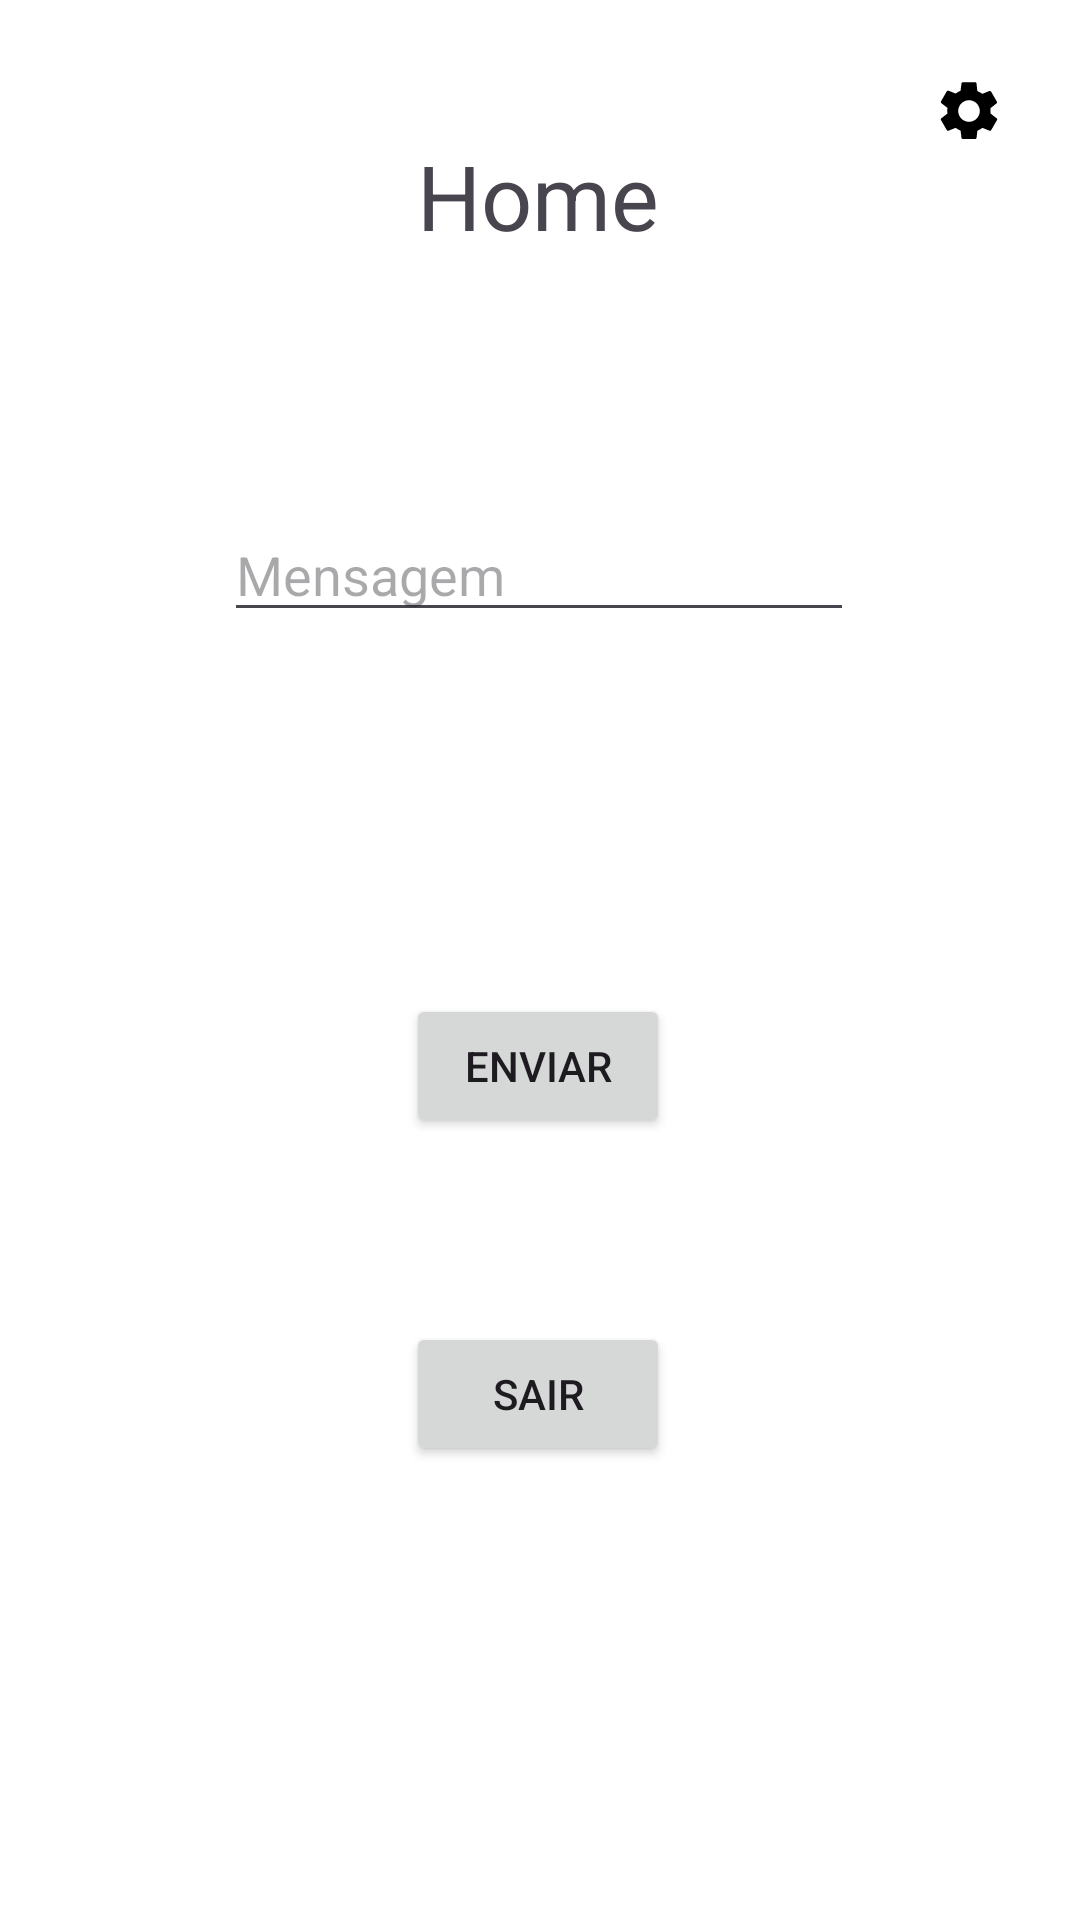

The Android layout XML behind this screen, and the referenced resources:
<!-- AndroidManifest.xml: application theme Theme.LoveSend -->
<!-- res/layout/activity_home.xml -->
<?xml version="1.0" encoding="utf-8"?>
<androidx.constraintlayout.widget.ConstraintLayout xmlns:android="http://schemas.android.com/apk/res/android"
    xmlns:app="http://schemas.android.com/apk/res-auto"
    xmlns:tools="http://schemas.android.com/tools"
    android:layout_width="match_parent"
    android:layout_height="match_parent"
    android:background="@color/white">

    <TextView
        android:id="@+id/textView3"
        android:layout_width="wrap_content"
        android:layout_height="wrap_content"
        android:text="Home"
        android:textSize="30sp"
        app:layout_constraintBottom_toBottomOf="parent"
        app:layout_constraintEnd_toEndOf="parent"
        app:layout_constraintHorizontal_bias="0.498"
        app:layout_constraintStart_toStartOf="parent"
        app:layout_constraintTop_toTopOf="parent"
        app:layout_constraintVertical_bias="0.075" />

    
    <ImageButton
        android:id="@+id/btnSettings"
        android:layout_width="42dp"
        android:layout_height="42dp"
        android:layout_margin="16dp"
        android:background="?attr/selectableItemBackgroundBorderless"
        android:src="@drawable/ic_settings"
        android:contentDescription="Configurações"
        app:layout_constraintTop_toTopOf="parent"
        app:layout_constraintEnd_toEndOf="parent"
        app:tint="@android:color/black" />

    <EditText
        android:id="@+id/editTextTextMensagem"
        android:layout_width="wrap_content"
        android:layout_height="wrap_content"
        android:layout_marginTop="84dp"
        android:ems="10"
        android:inputType="text"
        android:hint="Mensagem"
        app:layout_constraintEnd_toEndOf="parent"
        app:layout_constraintHorizontal_bias="0.497"
        app:layout_constraintStart_toStartOf="parent"
        app:layout_constraintTop_toBottomOf="@+id/textView3" />

    <Button
        android:id="@+id/btnEnviar"
        android:layout_width="wrap_content"
        android:layout_height="wrap_content"
        android:text="Enviar"
        app:layout_constraintBottom_toBottomOf="parent"
        app:layout_constraintEnd_toEndOf="parent"
        app:layout_constraintHorizontal_bias="0.498"
        app:layout_constraintStart_toStartOf="parent"
        app:layout_constraintTop_toBottomOf="@+id/editTextTextMensagem"
        app:layout_constraintVertical_bias="0.316" />

    <Button
        android:id="@+id/btnSair"
        android:layout_width="wrap_content"
        android:layout_height="wrap_content"
        android:text="Sair"
        app:layout_constraintBottom_toBottomOf="parent"
        app:layout_constraintEnd_toEndOf="parent"
        app:layout_constraintHorizontal_bias="0.498"
        app:layout_constraintStart_toStartOf="parent"
        app:layout_constraintTop_toBottomOf="@+id/editTextTextMensagem"
        app:layout_constraintVertical_bias="0.603" />

</androidx.constraintlayout.widget.ConstraintLayout>
<!-- resources referenced by this layout -->
<resources>
  <!-- drawable ic_settings (drawable) -->
  <?xml version="1.0" encoding="utf-8"?>
  <vector xmlns:android="http://schemas.android.com/apk/res/android"
      android:width="24dp"
      android:height="24dp"
      android:viewportWidth="24"
      android:viewportHeight="24">
      <path
          android:fillColor="#050505"
          android:pathData="M19.14,12.94c0.04,-0.31 0.06,-0.63 0.06,-0.94s-0.02,-0.63 -0.06,-0.94l2.03,-1.58c0.18,-0.14 0.23,-0.41 0.12,-0.61l-1.92,-3.32c-0.11,-0.2 -0.35,-0.28 -0.56,-0.22l-2.39,0.96c-0.5,-0.38 -1.05,-0.7 -1.65,-0.94L14.5,2.81C14.47,2.58 14.26,2.42 14.03,2.42h-4.06c-0.23,0 -0.44,0.16 -0.47,0.39L9.19,5.25c-0.6,0.24 -1.16,0.56 -1.65,0.94l-2.39,-0.96c-0.21,-0.06 -0.45,0.02 -0.56,0.22l-1.92,3.32c-0.11,0.2 -0.06,0.47 0.12,0.61l2.03,1.58c-0.04,0.31 -0.06,0.63 -0.06,0.94s0.02,0.63 0.06,0.94l-2.03,1.58c-0.18,0.14 -0.23,0.41 -0.12,0.61l1.92,3.32c0.11,0.2 0.35,0.28 0.56,0.22l2.39,-0.96c0.5,0.38 1.05,0.7 1.65,0.94l0.31,2.43c0.03,0.23 0.24,0.39 0.47,0.39h4.06c0.23,0 0.44,-0.16 0.47,-0.39l0.31,-2.43c0.6,-0.24 1.16,-0.56 1.65,-0.94l2.39,0.96c0.21,0.06 0.45,-0.02 0.56,-0.22l1.92,-3.32c0.11,-0.2 0.06,-0.47 -0.12,-0.61l-2.03,-1.58zM12,15.6c-1.99,0 -3.6,-1.61 -3.6,-3.6s1.61,-3.6 3.6,-3.6 3.6,1.61 3.6,3.6 -1.61,3.6 -3.6,3.6z"/>
  </vector>
  <style name="Theme.LoveSend" parent="Base.Theme.LoveSend" />
  <style name="Base.Theme.LoveSend" parent="Theme.Material3.DayNight.NoActionBar">
          
          
      </style>
  <!-- not gathered from this repository: default colours our renderer supplied (Android Studio template values) -->
  <color name="white">#FFFFFFFF</color>
</resources>
